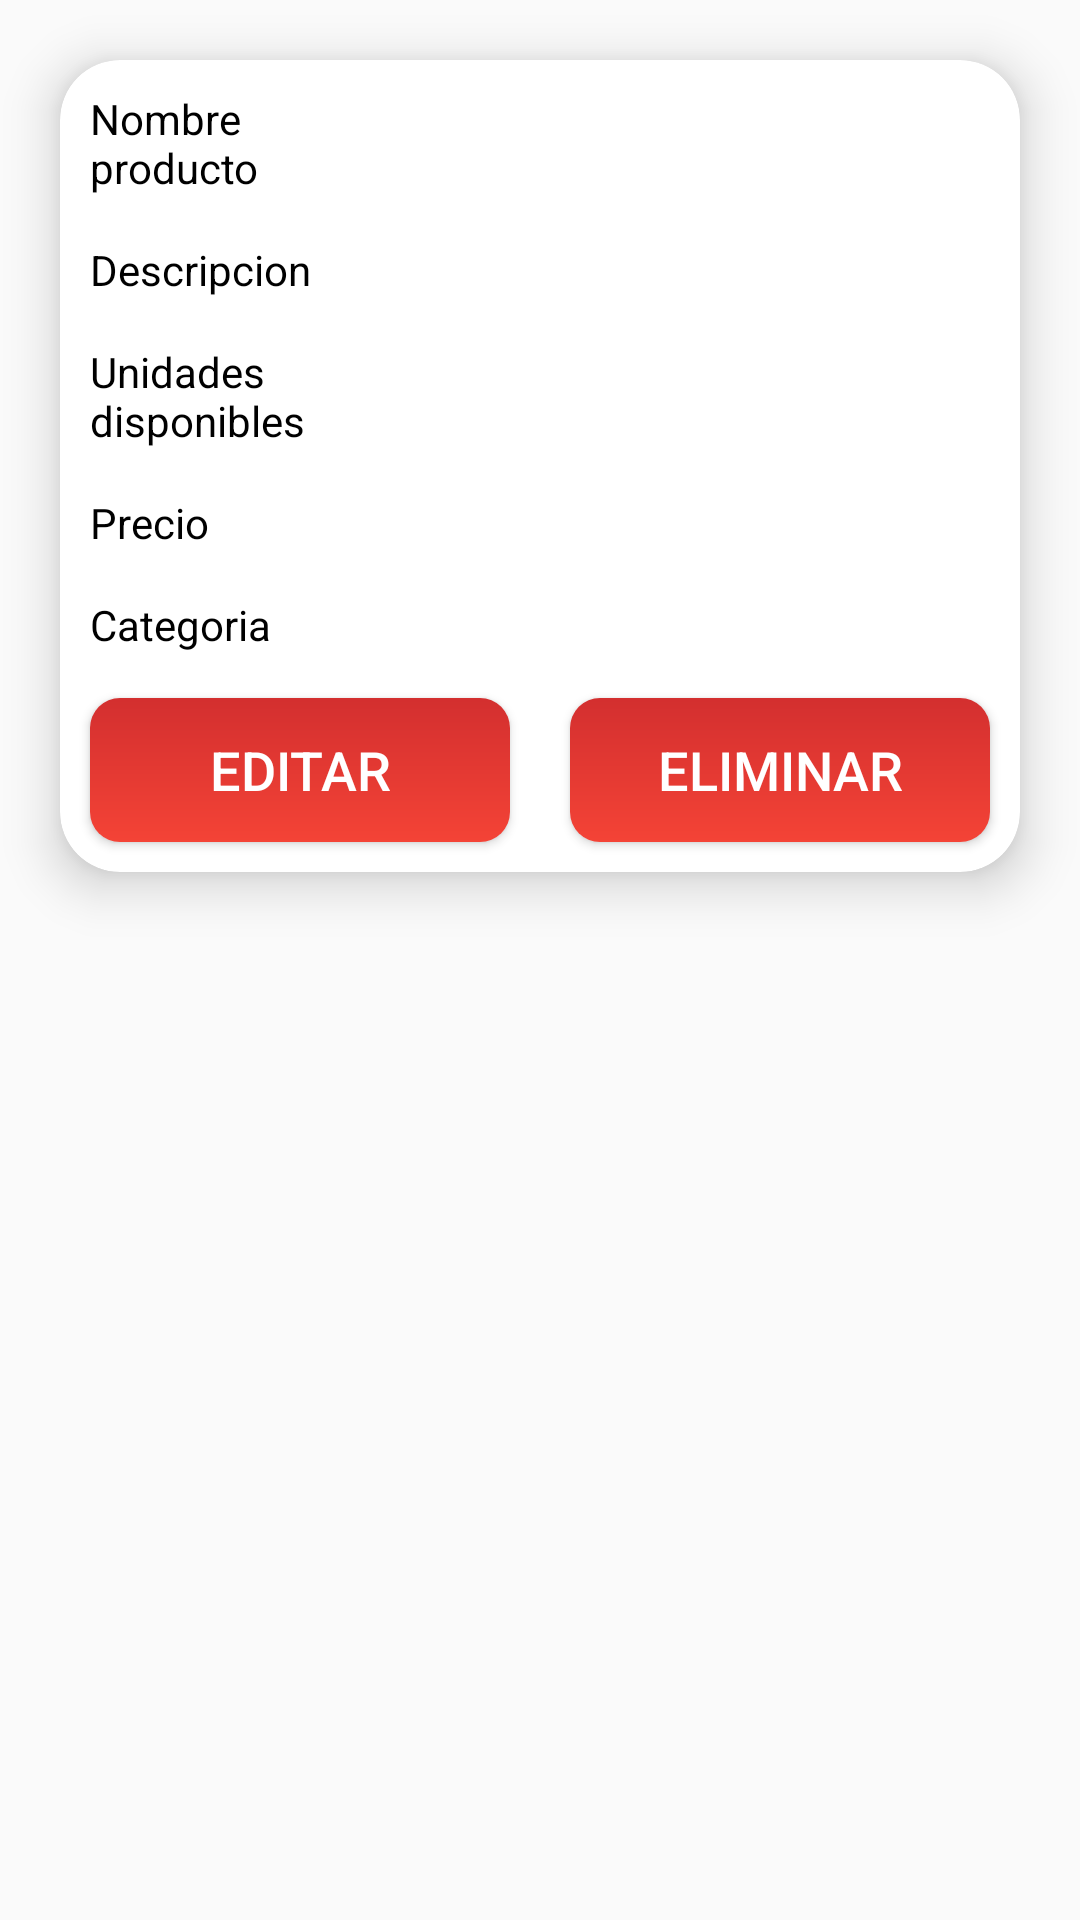

Write the Android layout XML for this screen, with the resource values it uses.
<!-- AndroidManifest.xml: application theme Theme.Store_sale -->
<!-- res/layout/product_item_copia.xml -->
<?xml version="1.0" encoding="utf-8"?>
<RelativeLayout xmlns:android="http://schemas.android.com/apk/res/android"
    xmlns:app="http://schemas.android.com/apk/res-auto"
    android:layout_width="match_parent"
    android:layout_height="match_parent">

    <androidx.cardview.widget.CardView
        android:layout_width="match_parent"
        android:layout_height="wrap_content"
        android:layout_marginStart="20dp"
        android:layout_marginTop="20dp"
        android:layout_marginEnd="20dp"
        android:layout_marginBottom="10dp"
        app:cardCornerRadius="20dp"
        app:cardElevation="10dp">

        <LinearLayout
            android:layout_width="match_parent"
            android:layout_height="match_parent"
            android:orientation="vertical">

            <LinearLayout
                android:layout_width="match_parent"
                android:layout_height="match_parent"
                android:orientation="horizontal">

                <TextView
                    android:id="@+id/tvNName"
                    android:layout_width="0dp"
                    android:layout_height="match_parent"
                    android:layout_marginStart="10dp"
                    android:layout_marginLeft="10dp"
                    android:layout_marginTop="10dp"
                    android:layout_marginEnd="10dp"
                    android:layout_marginRight="10dp"
                    android:layout_marginBottom="5dp"
                    android:layout_weight="1"
                    android:text="@string/product_name"
                    android:textColor="@color/black"
                    android:textSize="14dp" />

                <TextView
                    android:id="@+id/tvName"
                    android:layout_width="190dp"
                    android:layout_height="match_parent"
                    android:layout_marginStart="10dp"
                    android:layout_marginLeft="10dp"
                    android:layout_marginTop="10dp"
                    android:layout_marginEnd="10dp"
                    android:layout_marginRight="10dp"
                    android:layout_marginBottom="5dp"
                    android:textSize="14dp" />

            </LinearLayout>

            <LinearLayout
                android:layout_width="match_parent"
                android:layout_height="0dp"
                android:layout_weight="1"
                android:orientation="horizontal">

                <TextView
                    android:id="@+id/tvNDescription"
                    android:layout_width="wrap_content"
                    android:layout_height="match_parent"
                    android:layout_marginStart="10dp"
                    android:layout_marginLeft="10dp"
                    android:layout_marginTop="10dp"
                    android:layout_marginEnd="10dp"
                    android:layout_marginRight="10dp"
                    android:layout_marginBottom="5dp"
                    android:layout_weight="1"
                    android:text="@string/product_description"
                    android:textColor="@color/black"
                    android:textSize="14dp" />

                <TextView
                    android:id="@+id/tvDescription"
                    android:layout_width="190dp"
                    android:layout_height="match_parent"
                    android:layout_marginStart="10dp"
                    android:layout_marginLeft="10dp"
                    android:layout_marginTop="10dp"
                    android:layout_marginEnd="10dp"
                    android:layout_marginRight="10dp"
                    android:layout_marginBottom="5dp"
                    android:textSize="14dp" />
            </LinearLayout>

            <LinearLayout
                android:layout_width="match_parent"
                android:layout_height="match_parent"
                android:orientation="horizontal">

                <TextView
                    android:id="@+id/tvNStock"
                    android:layout_width="0dp"
                    android:layout_height="match_parent"
                    android:layout_marginStart="10dp"
                    android:layout_marginLeft="10dp"
                    android:layout_marginTop="10dp"
                    android:layout_marginEnd="10dp"
                    android:layout_marginRight="10dp"
                    android:layout_marginBottom="5dp"
                    android:layout_weight="1"
                    android:text="@string/product_stock"
                    android:textColor="@color/black"
                    android:textSize="14dp" />

                <TextView
                    android:id="@+id/tvStock"
                    android:layout_width="190dp"
                    android:layout_height="match_parent"
                    android:layout_marginStart="10dp"
                    android:layout_marginLeft="10dp"
                    android:layout_marginTop="10dp"
                    android:layout_marginEnd="10dp"
                    android:layout_marginRight="10dp"
                    android:layout_marginBottom="5dp"
                    android:textSize="14dp" />
            </LinearLayout>

            <LinearLayout
                android:layout_width="match_parent"
                android:layout_height="match_parent"
                android:orientation="horizontal">

                <TextView
                    android:id="@+id/tvNPrice"
                    android:layout_width="0dp"
                    android:layout_height="match_parent"
                    android:layout_marginStart="10dp"
                    android:layout_marginLeft="10dp"
                    android:layout_marginTop="10dp"
                    android:layout_marginEnd="10dp"
                    android:layout_marginRight="10dp"
                    android:layout_marginBottom="5dp"
                    android:layout_weight="1"
                    android:text="@string/product_price"
                    android:textColor="@color/black"
                    android:textSize="14dp" />

                <TextView
                    android:id="@+id/tvPrice"
                    android:layout_width="190dp"
                    android:layout_height="match_parent"
                    android:layout_marginStart="10dp"
                    android:layout_marginLeft="10dp"
                    android:layout_marginTop="10dp"
                    android:layout_marginEnd="10dp"
                    android:layout_marginRight="10dp"
                    android:layout_marginBottom="5dp"
                    android:textSize="14dp" />
            </LinearLayout>

            <LinearLayout
                android:layout_width="match_parent"
                android:layout_height="match_parent"
                android:orientation="horizontal">

                <TextView
                    android:id="@+id/tvNCategory"
                    android:layout_width="0dp"
                    android:layout_height="match_parent"
                    android:layout_marginStart="10dp"
                    android:layout_marginLeft="10dp"
                    android:layout_marginTop="10dp"
                    android:layout_marginEnd="10dp"
                    android:layout_marginRight="10dp"
                    android:layout_marginBottom="5dp"
                    android:layout_weight="1"
                    android:text="@string/product_category"
                    android:textColor="@color/black"
                    android:textSize="14dp" />

                <TextView
                    android:id="@+id/tvCategory"
                    android:layout_width="190dp"
                    android:layout_height="match_parent"
                    android:layout_marginStart="10dp"
                    android:layout_marginLeft="10dp"
                    android:layout_marginTop="10dp"
                    android:layout_marginEnd="10dp"
                    android:layout_marginRight="10dp"
                    android:layout_marginBottom="5dp"
                    android:textSize="14dp" />
            </LinearLayout>

            <LinearLayout
                android:layout_width="match_parent"
                android:layout_height="match_parent"
                android:orientation="horizontal">

                <Button
                    android:id="@+id/btnEdit"
                    android:layout_width="wrap_content"
                    android:layout_height="wrap_content"
                    android:layout_margin="10dp"
                    android:layout_weight="1"
                    android:background="@drawable/custom_button"
                    android:text="@string/btn_edit"
                    android:textColor="@color/white"
                    android:textSize="18sp" />

                <Button
                    android:id="@+id/btnDelete"
                    android:layout_width="wrap_content"
                    android:layout_height="wrap_content"
                    android:layout_margin="10dp"
                    android:layout_weight="1"
                    android:background="@drawable/custom_button"
                    android:text="@string/btn_delete"
                    android:textColor="@color/white"
                    android:textSize="18sp" />

            </LinearLayout>
        </LinearLayout>

    </androidx.cardview.widget.CardView>
</RelativeLayout>
<!-- resources referenced by this layout -->
<resources>
  <color name="black">#FF000000</color>
  <color name="white">#FFFFFFFF</color>
  <!-- drawable custom_button (drawable) -->
  <?xml version="1.0" encoding="utf-8"?>
  <shape xmlns:android="http://schemas.android.com/apk/res/android">
      <gradient
          android:startColor="#F44336"
          android:endColor="#D32F2F"
          android:angle="90"
          />
      <corners android:radius="10dp"></corners>
  </shape>
  <string name="btn_delete">Eliminar</string>
  <string name="btn_edit">Editar</string>
  <string name="product_category">Categoria</string>
  <string name="product_description">Descripcion</string>
  <string name="product_name">Nombre producto</string>
  <string name="product_price">Precio</string>
  <string name="product_stock">Unidades disponibles</string>
  <style name="Theme.Store_sale" parent="Theme.AppCompat.DayNight.DarkActionBar">
          
          <item name="colorPrimary">@color/temaprimario</item>
          <item name="colorPrimaryVariant">#D32F2F</item>
          <item name="colorOnPrimary">#D32F2F</item>
          
          <item name="colorSecondary">@color/teal_200</item>
          <item name="colorSecondaryVariant">@color/teal_700</item>
          <item name="colorOnSecondary">@color/black</item>
          
          <item name="android:statusBarColor" tools:targetApi="l">?attr/colorPrimaryVariant</item>
          
      </style>
  <color name="temaprimario">#D32F2F</color>
  <color name="teal_200">#FF03DAC5</color>
  <color name="teal_700">#FF018786</color>
</resources>
